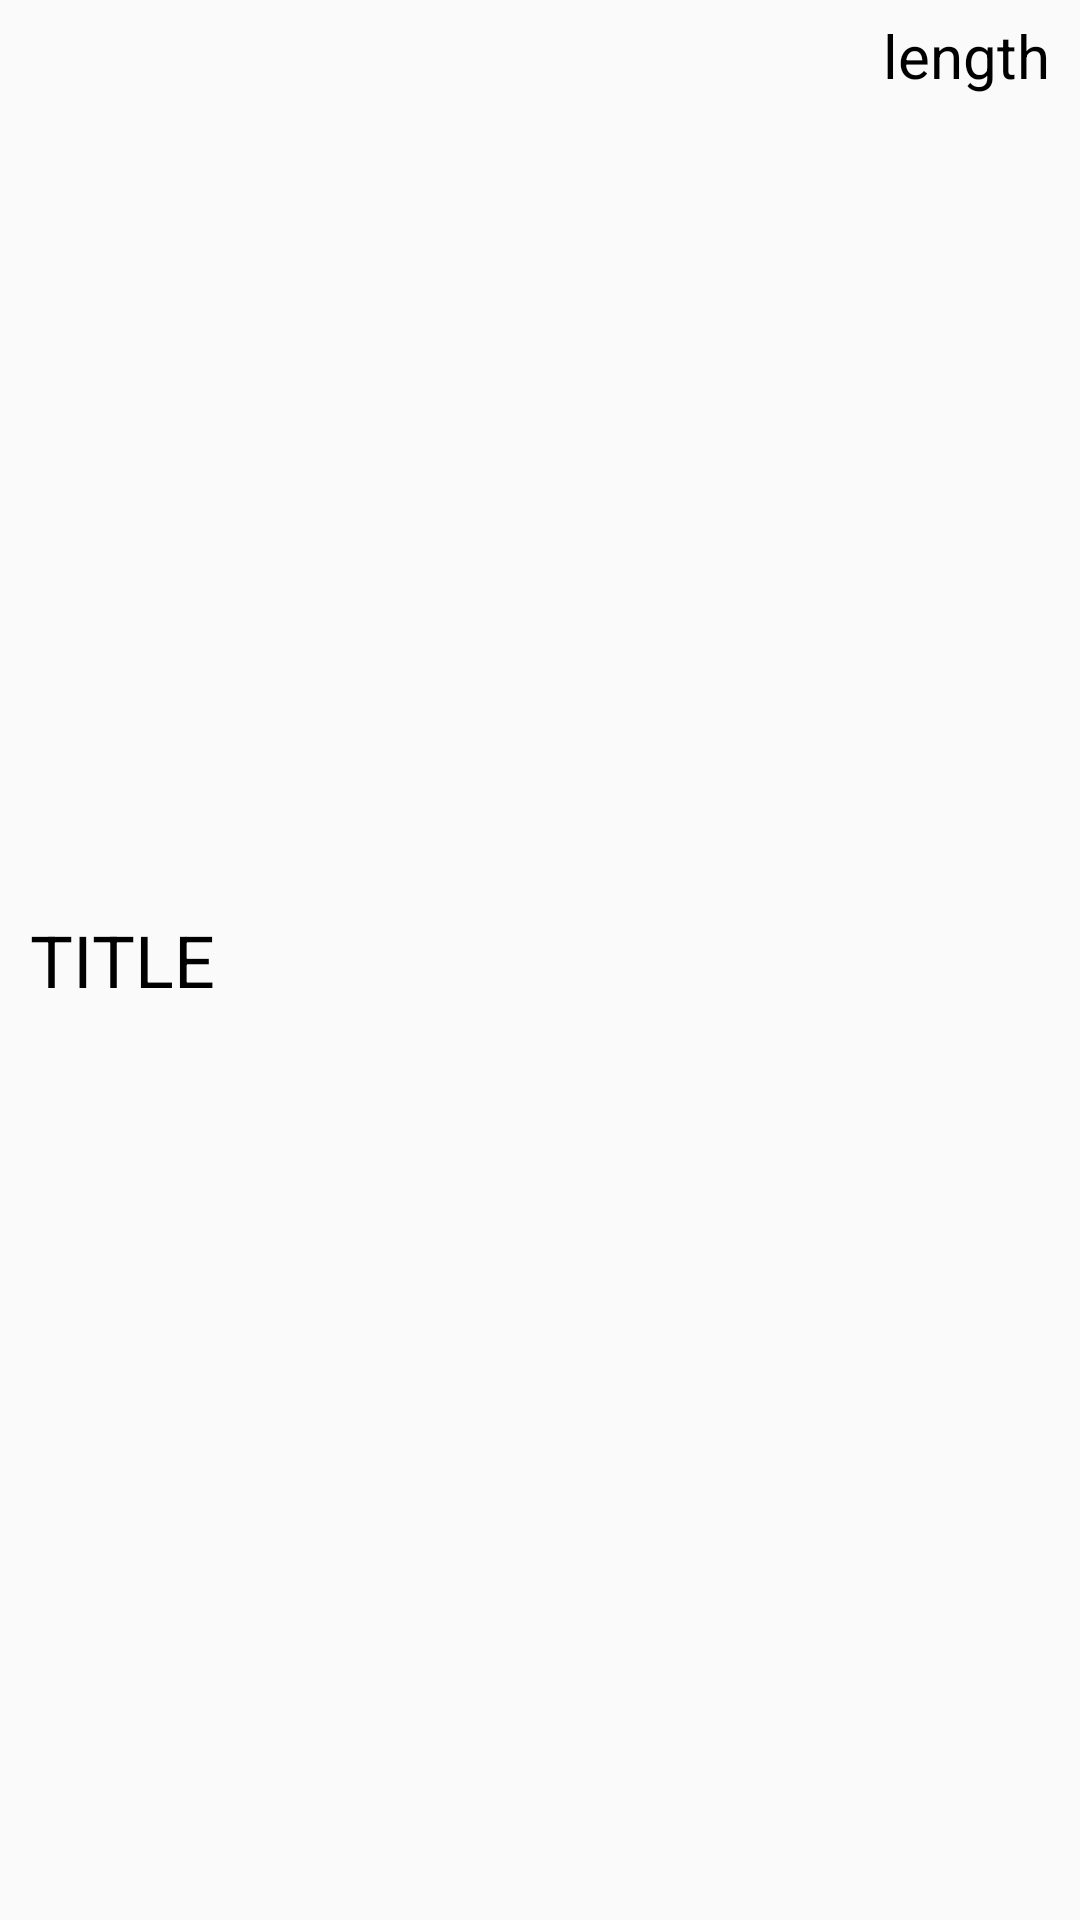

Write the Android layout XML for this screen, with the resource values it uses.
<!-- AndroidManifest.xml: application theme Theme.AppCompat.Light.NoActionBar -->
<!-- res/layout/workout_item.xml -->
<?xml version="1.0" encoding="utf-8"?>
<LinearLayout xmlns:android="http://schemas.android.com/apk/res/android"
    xmlns:app="http://schemas.android.com/apk/res-auto"
    android:layout_width="match_parent"
    android:layout_height="wrap_content"
    android:layout_margin="5dp"
    android:orientation="vertical"
    android:paddingLeft="5dp"
    android:paddingRight="5dp">

    <LinearLayout
        android:layout_width="match_parent"
        android:layout_height="match_parent"
        android:orientation="horizontal">

        <ImageView
            android:layout_width="wrap_content"
            android:layout_height="match_parent"
            android:contentDescription="TODO"
            android:tint="#04309C"
            app:srcCompat="@drawable/ic_baseline_fitness_center_24" />

        <TextView
            android:id="@+id/wi_label_title"
            android:layout_width="wrap_content"
            android:layout_height="match_parent"
            android:layout_margin="5dp"
            android:layout_weight="1"
            android:gravity="center_vertical"
            android:text="@string/title"
            android:textColor="@android:color/black"
            android:textSize="24sp"
            android:visibility="visible" />

        <LinearLayout
            android:layout_width="wrap_content"
            android:layout_height="wrap_content"
            android:layout_gravity="right"
            android:gravity="right"
            android:orientation="horizontal">

            <TextView
                android:id="@+id/wi_label_length"
                android:layout_width="wrap_content"
                android:layout_height="wrap_content"
                android:layout_margin="5dp"
                android:gravity="bottom|right"
                android:text="length"
                android:textColor="@android:color/black"
                android:textSize="20sp"
                android:visibility="visible" />

            <TextView
                android:id="@+id/wi_label_max"
                android:layout_width="wrap_content"
                android:layout_height="wrap_content"
                android:layout_margin="5dp"
                android:gravity="bottom|right"
                android:text="max"
                android:textColor="@android:color/black"
                android:textSize="20sp"
                android:visibility="gone" />

        </LinearLayout>
    </LinearLayout>
</LinearLayout>
<!-- resources referenced by this layout -->
<resources>
  <string name="title">TITLE</string>
</resources>
